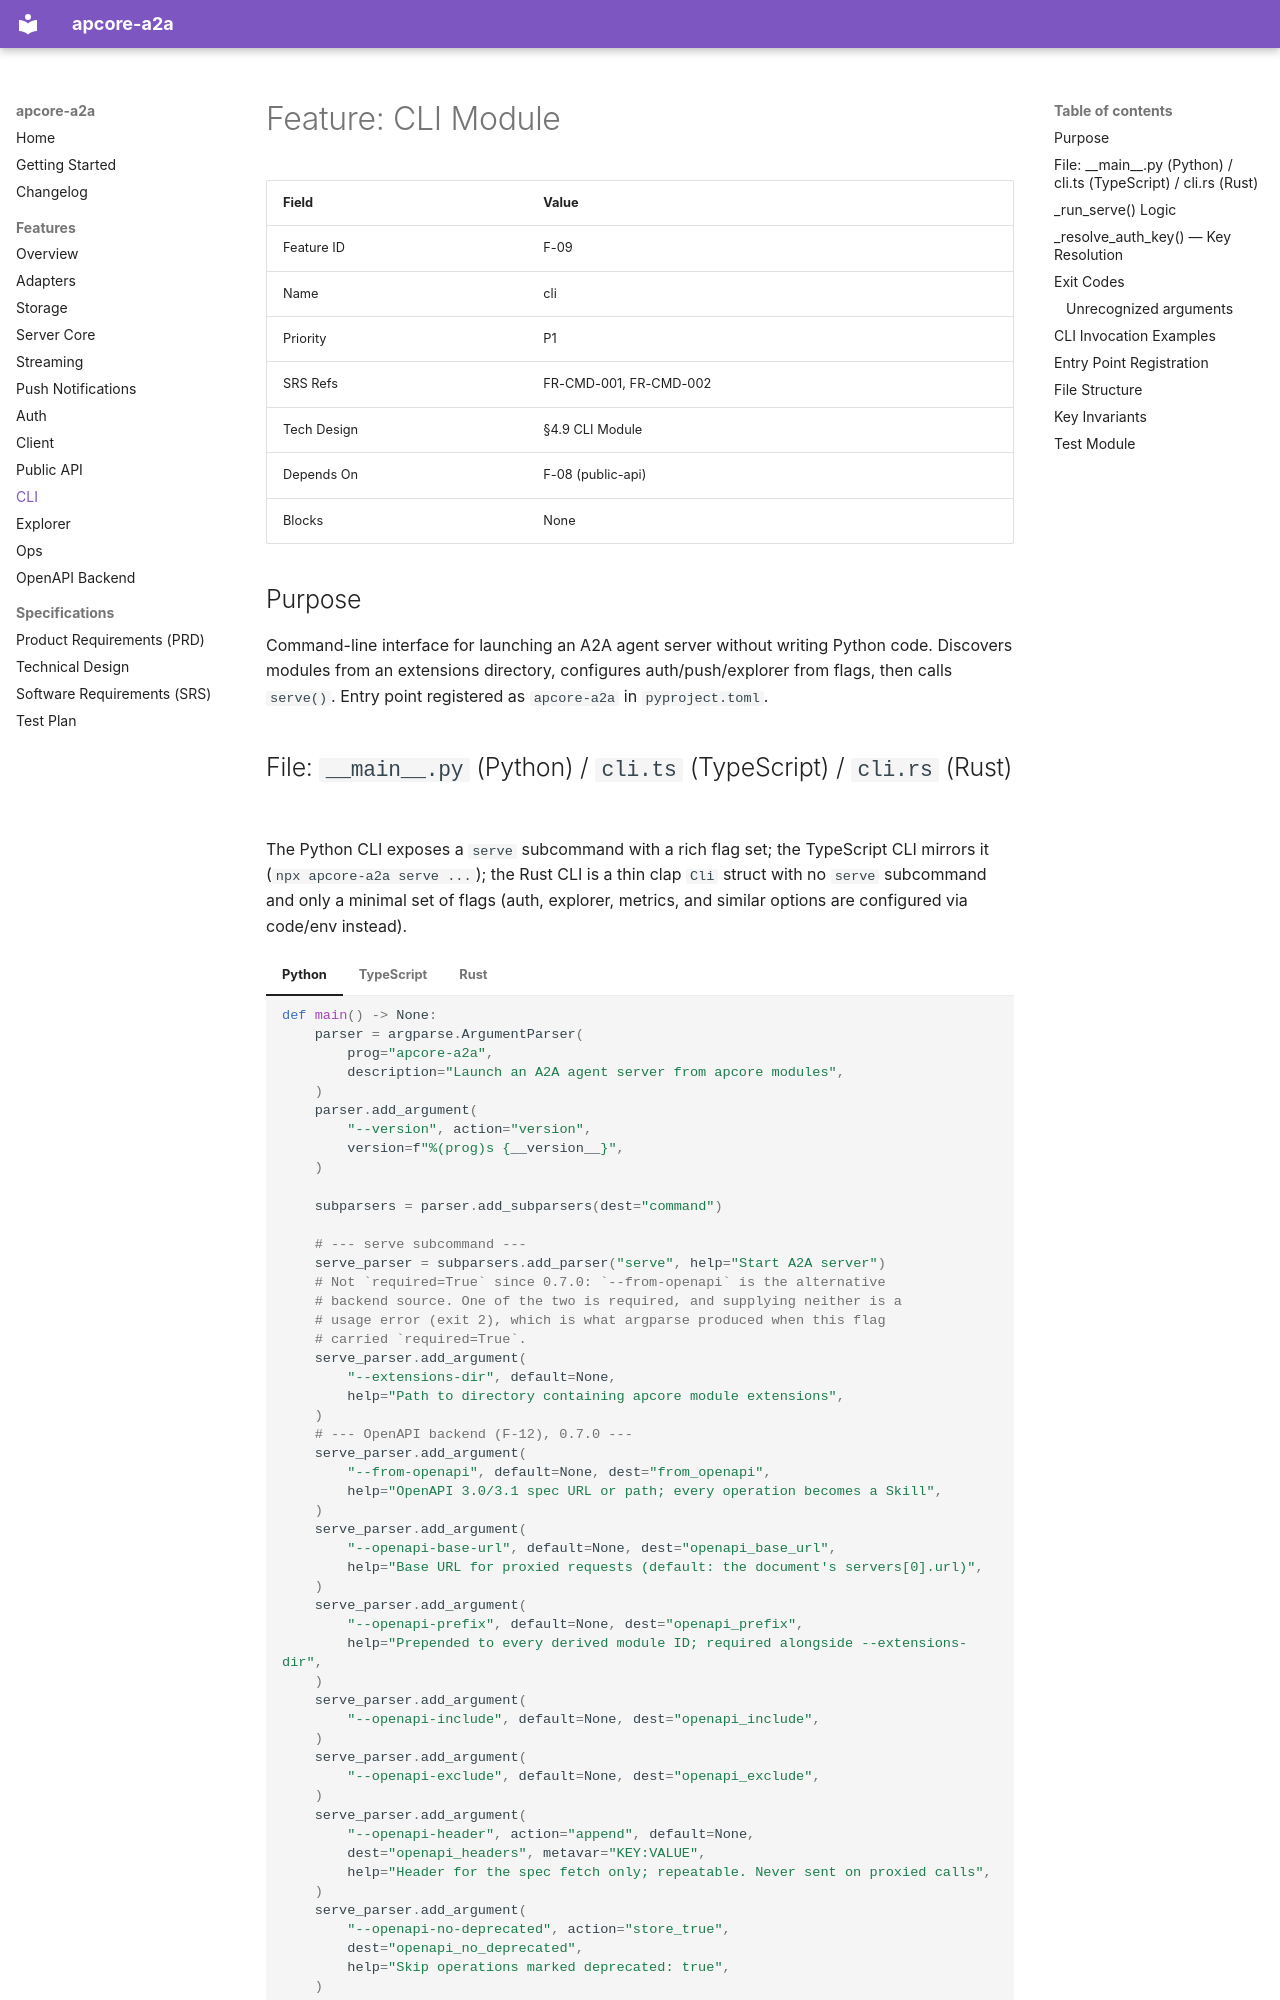

repository: aiperceivable/apcore-a2a · page: features/cli/index.html · generator: mkdocs

---
description: "CLI module spec: the apcore-a2a command-line entry point with a serve subcommand that discovers modules from an extensions dir and launches an A2A server without writing code."
---

# Feature: CLI Module

| Field | Value |
|-------|-------|
| Feature ID | F-09 |
| Name | cli |
| Priority | P1 |
| SRS Refs | FR-CMD-001, FR-CMD-002 |
| Tech Design | §4.9 CLI Module |
| Depends On | F-08 (public-api) |
| Blocks | None |

## Purpose

Command-line interface for launching an A2A agent server without writing Python code. Discovers modules from an extensions directory, configures auth/push/explorer from flags, then calls `serve()`. Entry point registered as `apcore-a2a` in `pyproject.toml`.
